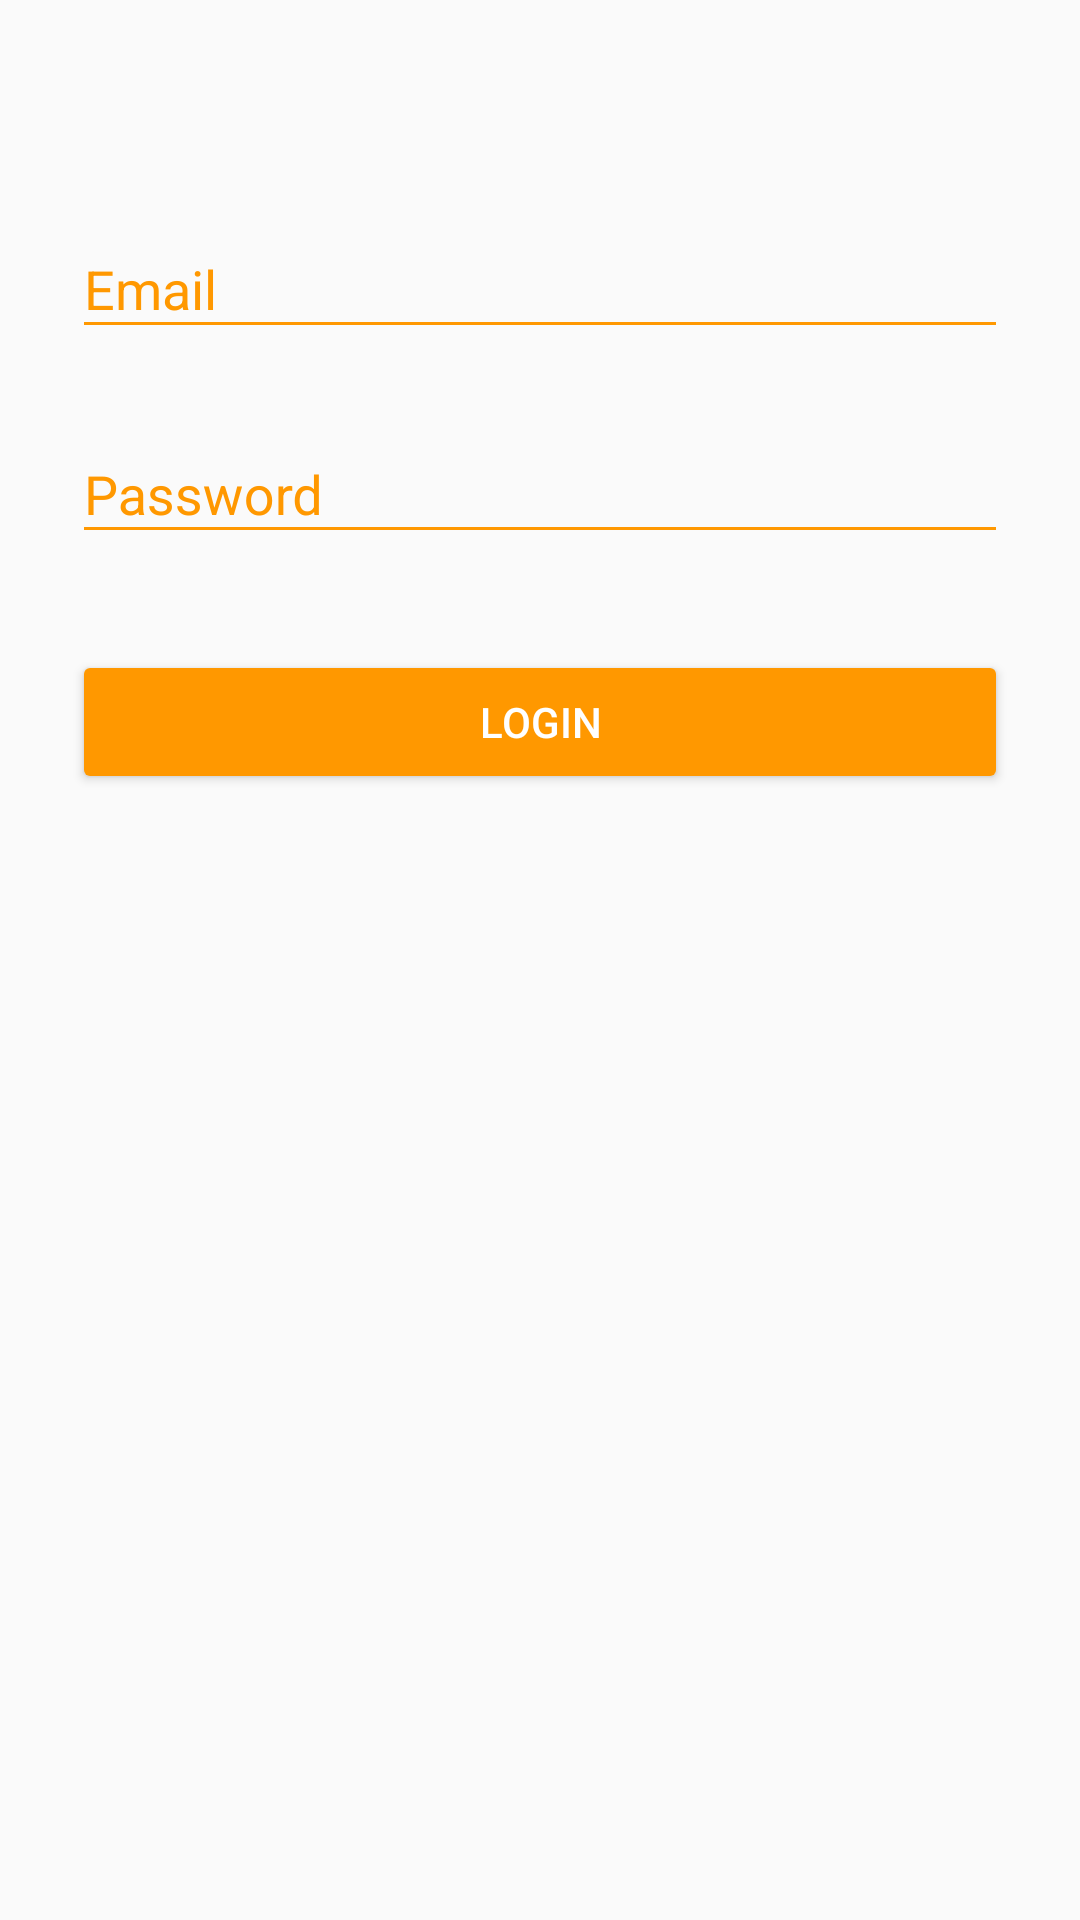

The Android layout XML behind this screen, and the referenced resources:
<!-- AndroidManifest.xml: application theme AppTheme -->
<!-- res/layout/activity_auth.xml -->
<?xml version="1.0" encoding="utf-8"?>
<android.support.constraint.ConstraintLayout xmlns:android="http://schemas.android.com/apk/res/android"
    android:layout_width="match_parent"
    android:layout_height="match_parent">

    <ScrollView xmlns:android="http://schemas.android.com/apk/res/android"
        android:layout_width="fill_parent"
        android:layout_height="fill_parent"
        android:fitsSystemWindows="true">

        <LinearLayout
            android:layout_width="match_parent"
            android:layout_height="wrap_content"
            android:orientation="vertical"
            android:paddingLeft="24dp"
            android:paddingRight="24dp"
            android:paddingTop="56dp">

            <android.support.design.widget.TextInputLayout
                android:layout_width="match_parent"
                android:layout_height="wrap_content"
                android:layout_marginBottom="8dp"
                android:layout_marginTop="8dp"
                android:textColorHint="#ff9800">

                <EditText
                    android:id="@+id/input_identifier"
                    android:layout_width="match_parent"
                    android:layout_height="wrap_content"
                    android:hint="Email"
                    android:inputType="textEmailAddress"
                    android:textColorLink="#ff9800" />
            </android.support.design.widget.TextInputLayout>

            
            <android.support.design.widget.TextInputLayout
                android:layout_width="match_parent"
                android:layout_height="wrap_content"
                android:layout_marginBottom="8dp"
                android:layout_marginTop="8dp"
                android:textColorHint="#ff9800">

                <EditText
                    android:id="@+id/input_password"
                    android:layout_width="match_parent"
                    android:layout_height="wrap_content"
                    android:hint="Password"
                    android:inputType="textPassword"
                    android:textColorLink="#ff9800" />
            </android.support.design.widget.TextInputLayout>

            <android.support.v7.widget.AppCompatButton
                android:id="@+id/btn_login"
                android:layout_width="fill_parent"
                android:layout_height="wrap_content"
                android:layout_marginBottom="24dp"
                android:layout_marginTop="24dp"
                android:backgroundTint="#ff9800"
                android:padding="12dp"
                android:text="Login"
                android:textColor="#FFFFFF" />

        </LinearLayout>
    </ScrollView>
</android.support.constraint.ConstraintLayout>
<!-- resources referenced by this layout -->
<resources>
  <style name="AppTheme" parent="Theme.AppCompat.Light.NoActionBar">
          <item name="colorPrimary">@color/colorPrimary</item>
          <item name="colorPrimaryDark">@color/colorPrimaryDark</item>
          <item name="colorAccent">@color/colorPrimary</item>
          <item name="colorControlNormal">@color/colorPrimary</item>
          <item name="colorControlActivated">@color/colorPrimary</item>
          
          
      </style>
  <color name="colorPrimary">#ff9800</color>
  <color name="colorPrimaryDark">#ff9800</color>
</resources>
